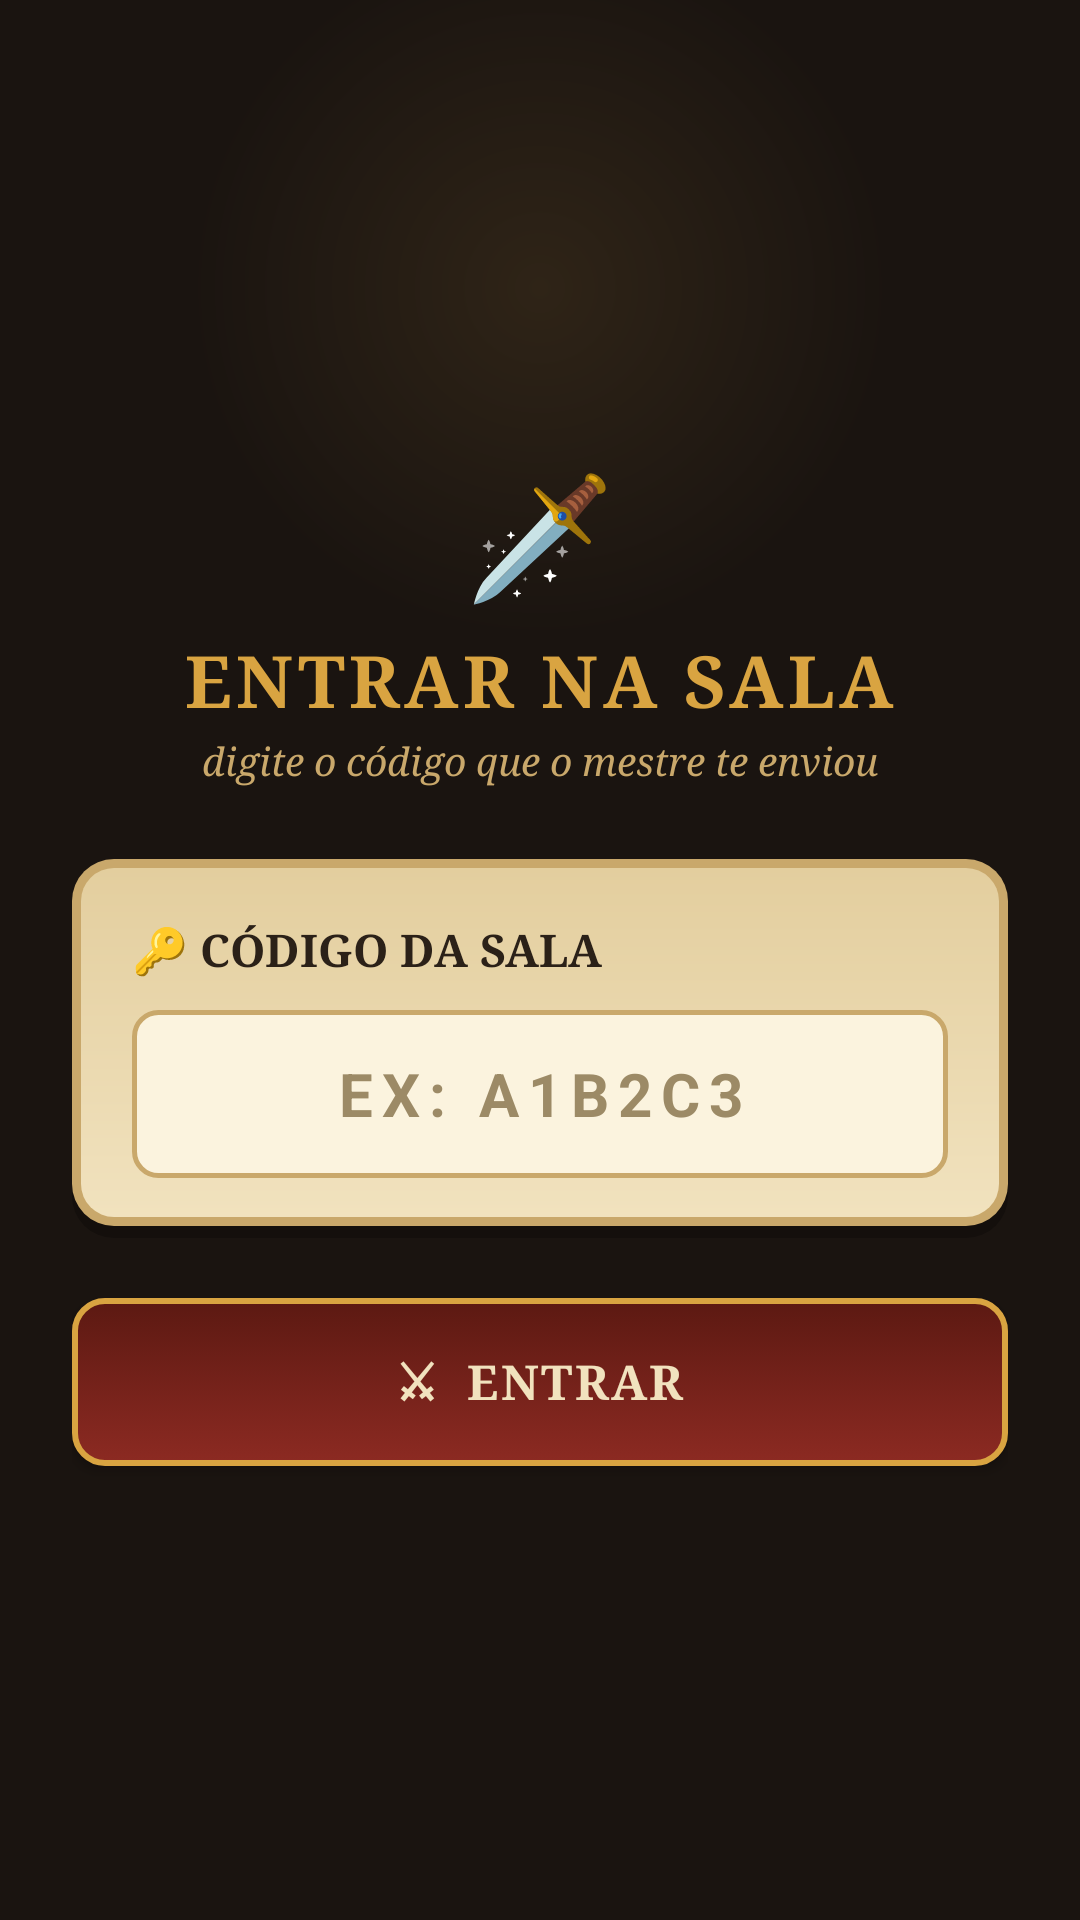

Android layout source for this screen:
<!-- AndroidManifest.xml: application theme Theme.QuestAI -->
<!-- res/layout/activity_entrarsala.xml -->
<?xml version="1.0" encoding="utf-8"?>
<ScrollView xmlns:android="http://schemas.android.com/apk/res/android"
    xmlns:app="http://schemas.android.com/apk/res-auto"
    android:layout_width="match_parent"
    android:layout_height="match_parent"
    android:background="@drawable/bg_dungeon"
    android:fillViewport="true">

    <LinearLayout
        android:layout_width="match_parent"
        android:layout_height="wrap_content"
        android:orientation="vertical"
        android:gravity="center_vertical"
        android:padding="24dp">

        <TextView
            android:layout_width="wrap_content"
            android:layout_height="wrap_content"
            android:layout_gravity="center_horizontal"
            android:text="🗡️"
            android:textSize="40sp" />

        <TextView
            android:layout_width="wrap_content"
            android:layout_height="wrap_content"
            android:layout_gravity="center_horizontal"
            android:layout_marginTop="6dp"
            android:text="ENTRAR NA SALA"
            android:textColor="@color/flame_gold"
            android:textSize="24sp"
            android:textStyle="bold"
            android:letterSpacing="0.06"
            android:fontFamily="serif" />

        <TextView
            android:layout_width="wrap_content"
            android:layout_height="wrap_content"
            android:layout_gravity="center_horizontal"
            android:layout_marginTop="2dp"
            android:layout_marginBottom="24dp"
            android:text="digite o código que o mestre te enviou"
            android:textColor="@color/parchment_edge"
            android:textSize="13sp"
            android:fontFamily="serif"
            android:textStyle="italic" />

        
        <LinearLayout
            android:layout_width="match_parent"
            android:layout_height="wrap_content"
            android:orientation="vertical"
            android:background="@drawable/card_scroll"
            android:padding="20dp"
            android:layout_marginBottom="16dp">

            <TextView
                android:layout_width="wrap_content"
                android:layout_height="wrap_content"
                android:text="🔑 CÓDIGO DA SALA"
                android:textColor="@color/ink_dark"
                android:textStyle="bold"
                android:textSize="15sp"
                android:fontFamily="serif"
                android:layout_marginBottom="10dp" />

            <EditText
                android:id="@+id/etCodigo"
                android:layout_width="match_parent"
                android:layout_height="56dp"
                android:background="@drawable/edittext_scroll"
                android:hint="EX: A1B2C3"
                android:textColorHint="#9C8A66"
                android:textColor="@color/ink_dark"
                android:paddingHorizontal="12dp"
                android:gravity="center"
                android:textSize="20sp"
                android:letterSpacing="0.15"
                android:textStyle="bold"
                android:inputType="textCapCharacters"
                android:maxLength="6" />
        </LinearLayout>

        <Button
            android:id="@+id/btnEntrarSala"
            android:layout_width="match_parent"
            android:layout_height="56dp"
            android:layout_marginTop="4dp"
            android:background="@drawable/button_ember"
            android:text="⚔  ENTRAR"
            android:textColor="@color/parchment"
            android:textSize="16sp"
            android:textStyle="bold"
            android:letterSpacing="0.05"
            android:fontFamily="serif"
            android:elevation="4dp" />

        <ProgressBar
            android:id="@+id/progressBarEntrarSala"
            android:layout_width="wrap_content"
            android:layout_height="wrap_content"
            android:layout_gravity="center_horizontal"
            android:layout_marginTop="14dp"
            android:visibility="gone" />

        <TextView
            android:id="@+id/tvErroEntrarSala"
            android:layout_width="match_parent"
            android:layout_height="wrap_content"
            android:layout_marginTop="10dp"
            android:text=""
            android:textColor="@color/error_red"
            android:textSize="13sp"
            android:gravity="center"
            android:visibility="gone" />

    </LinearLayout>
</ScrollView>
<!-- resources referenced by this layout -->
<resources>
  <color name="error_red">#B23A2E</color>
  <color name="flame_gold">#D9A441</color>
  <color name="ink_dark">#2B2118</color>
  <color name="parchment">#F1E2BE</color>
  <color name="parchment_edge">#C9A86B</color>
  <!-- drawable bg_dungeon (drawable) -->
  <?xml version="1.0" encoding="utf-8"?>
  <layer-list xmlns:android="http://schemas.android.com/apk/res/android">
      <item>
          <shape android:shape="rectangle">
              <gradient
                  android:type="radial"
                  android:gradientRadius="700"
                  android:centerX="0.5"
                  android:centerY="0.15"
                  android:startColor="@color/dungeon_dark"
                  android:centerColor="@color/dungeon_black"
                  android:endColor="@color/dungeon_black" />
          </shape>
      </item>
  </layer-list>
  <!-- drawable button_ember (drawable) -->
  <?xml version="1.0" encoding="utf-8"?>
  <selector xmlns:android="http://schemas.android.com/apk/res/android">
      <item android:state_pressed="true">
          <shape android:shape="rectangle">
              <gradient
                  android:angle="90"
                  android:startColor="@color/ember_orange"
                  android:endColor="@color/ember_red" />
              <corners android:radius="10dp" />
              <stroke android:width="2dp" android:color="@color/flame_gold" />
          </shape>
      </item>
      <item>
          <shape android:shape="rectangle">
              <gradient
                  android:angle="90"
                  android:startColor="@color/ember_red"
                  android:endColor="#5C1912" />
              <corners android:radius="10dp" />
              <stroke android:width="2dp" android:color="@color/flame_gold" />
          </shape>
      </item>
  </selector>
  <!-- drawable card_scroll (drawable) -->
  <?xml version="1.0" encoding="utf-8"?>
  <layer-list xmlns:android="http://schemas.android.com/apk/res/android">
      
      <item android:top="4dp">
          <shape android:shape="rectangle">
              <solid android:color="#40000000" />
              <corners android:radius="14dp" />
          </shape>
      </item>
      
      <item android:bottom="4dp">
          <shape android:shape="rectangle">
              <solid android:color="@color/parchment_edge" />
              <corners android:radius="14dp" />
          </shape>
      </item>
      
      <item
          android:bottom="7dp"
          android:left="3dp"
          android:right="3dp"
          android:top="3dp">
          <shape android:shape="rectangle">
              <gradient
                  android:angle="90"
                  android:startColor="@color/parchment"
                  android:endColor="@color/parchment_dark" />
              <corners android:radius="11dp" />
          </shape>
      </item>
  </layer-list>
  <!-- drawable edittext_scroll (drawable) -->
  <?xml version="1.0" encoding="utf-8"?>
  <shape xmlns:android="http://schemas.android.com/apk/res/android" android:shape="rectangle">
      <solid android:color="#FBF3DE" />
      <corners android:radius="8dp" />
      <stroke android:width="1.5dp" android:color="@color/parchment_edge" />
      <padding
          android:left="12dp"
          android:right="12dp"
          android:top="10dp"
          android:bottom="10dp" />
  </shape>
  <style name="Theme.QuestAI" parent="Base.Theme.QuestAI" />
  <color name="dungeon_dark">#2F2417</color>
  <color name="dungeon_black">#1A1410</color>
  <color name="ember_orange">#D9752B</color>
  <color name="ember_red">#8C2A22</color>
  <color name="parchment_dark">#E3CE9E</color>
  <style name="Base.Theme.QuestAI" parent="Theme.Material3.DayNight.NoActionBar">
          
          
      </style>
</resources>
